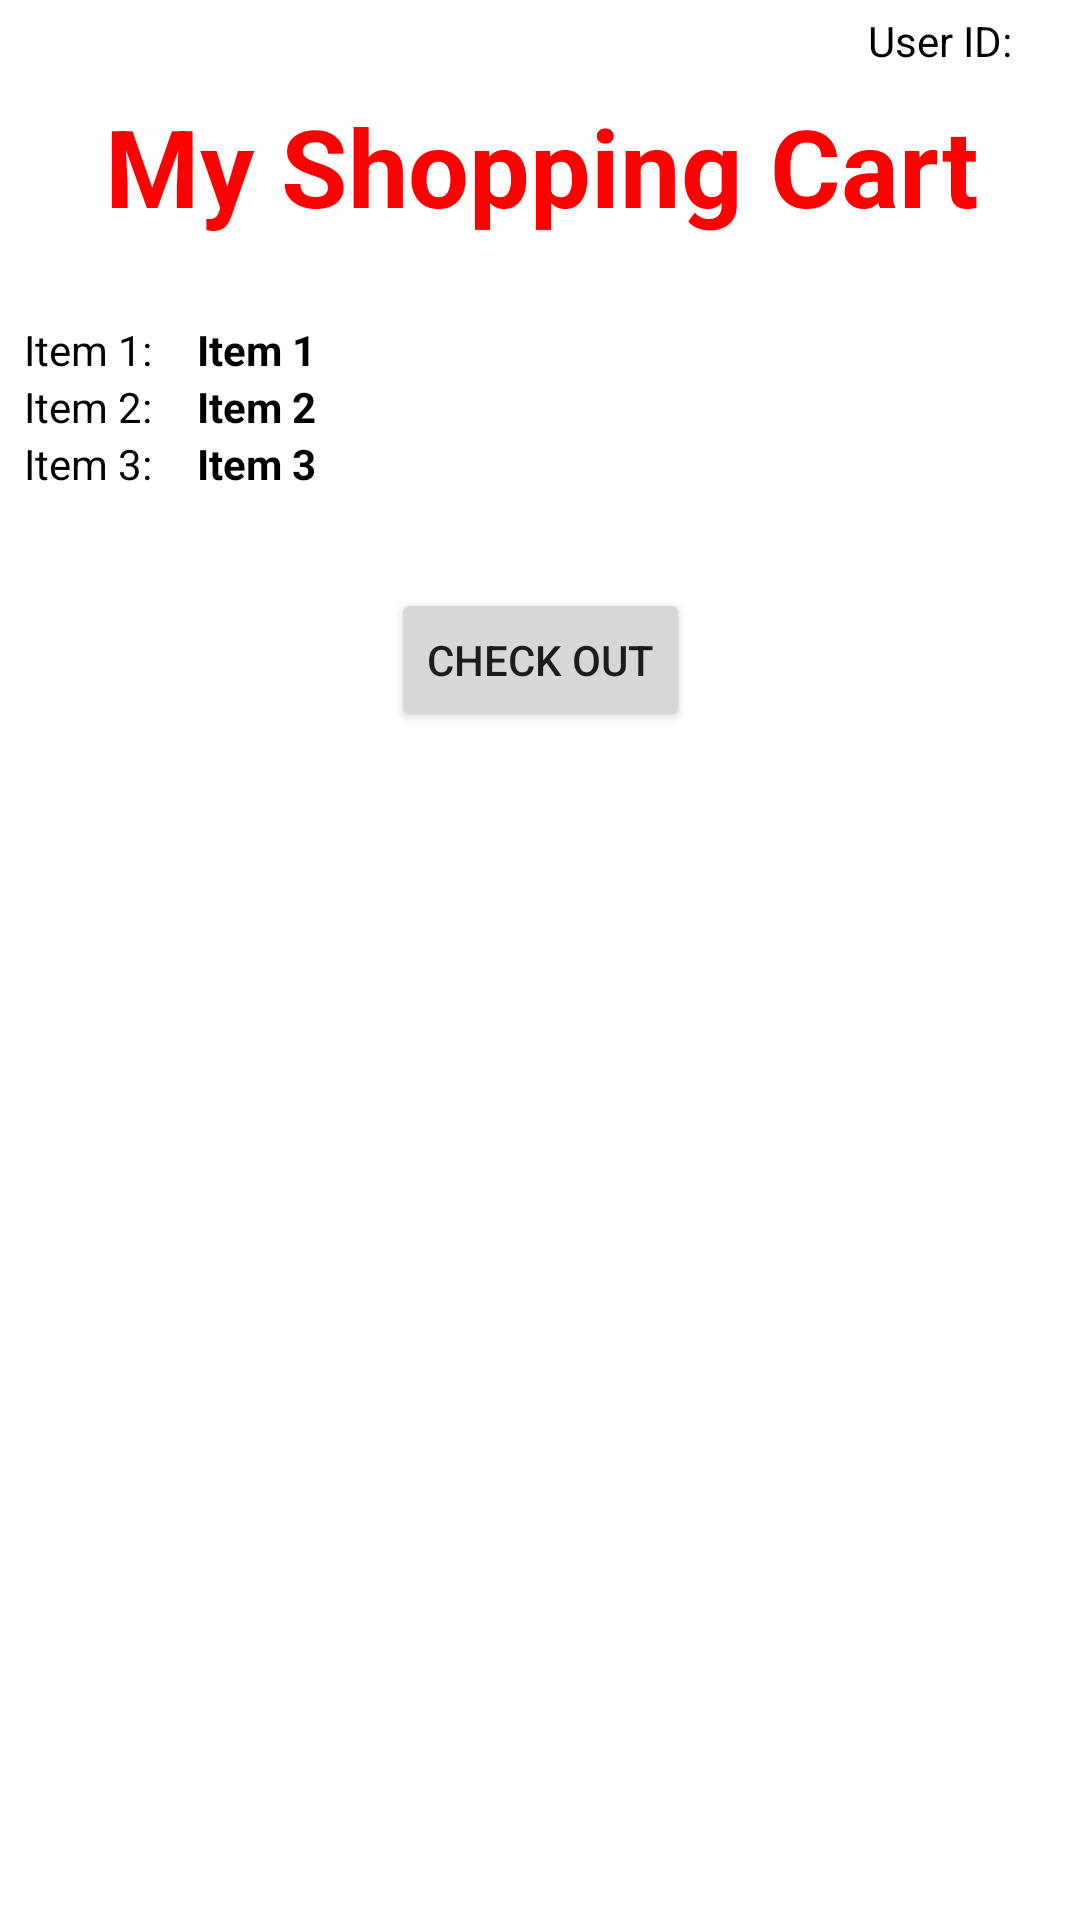

Produce the Android XML layout that renders to this screen, including the resource entries it uses.
<!-- AndroidManifest.xml: application theme Theme.SportsWorld -->
<!-- res/layout/fragment_my_shopping_cart.xml -->
<?xml version="1.0" encoding="utf-8"?>
<androidx.constraintlayout.widget.ConstraintLayout xmlns:android="http://schemas.android.com/apk/res/android"
    xmlns:app="http://schemas.android.com/apk/res-auto"
    xmlns:tools="http://schemas.android.com/tools"
    android:id="@+id/frameLayout6"
    android:layout_width="match_parent"
    android:layout_height="match_parent"
    android:background="#FFFFFF"
    tools:context=".MyShoppingCartFragment">

    <TextView
        android:id="@+id/usernameValueMyPost"
        android:layout_width="wrap_content"
        android:layout_height="wrap_content"
        android:layout_marginTop="4dp"
        android:layout_marginEnd="16dp"
        android:textColor="@color/black"
        app:layout_constraintEnd_toEndOf="parent"
        app:layout_constraintTop_toTopOf="parent" />

    <TextView
        android:id="@+id/textView"
        android:layout_width="wrap_content"
        android:layout_height="wrap_content"
        android:layout_marginTop="4dp"
        android:text="User ID:  "
        android:textColor="#000000"
        app:layout_constraintEnd_toStartOf="@+id/usernameValueMyPost"
        app:layout_constraintTop_toTopOf="parent" />

    <LinearLayout
        android:id="@+id/linearLayout3"
        android:layout_width="404dp"
        android:layout_height="60dp"
        android:layout_marginTop="8dp"
        android:orientation="horizontal"
        app:layout_constraintEnd_toEndOf="parent"
        app:layout_constraintStart_toStartOf="parent"
        app:layout_constraintTop_toBottomOf="@+id/usernameValueMyPost">

        <TextView
            android:id="@+id/textView7"
            android:layout_width="0dp"
            android:layout_height="wrap_content"
            android:layout_weight="1"
            android:text="My Shopping Cart"
            android:textAlignment="center"
            android:textAllCaps="false"
            android:textColor="#FF0000"
            android:textSize="36sp"
            android:textStyle="bold"
            app:layout_constraintEnd_toEndOf="parent"
            app:layout_constraintStart_toStartOf="parent"
            tools:layout_editor_absoluteY="129dp" />

    </LinearLayout>

    <TableLayout
        android:id="@+id/tableLayout"
        android:layout_width="match_parent"
        android:layout_height="wrap_content"
        android:layout_marginStart="8dp"
        android:layout_marginTop="16dp"
        android:layout_marginEnd="8dp"
        app:layout_constraintEnd_toEndOf="parent"
        app:layout_constraintStart_toStartOf="parent"
        app:layout_constraintTop_toBottomOf="@+id/linearLayout3">

        <TableRow
            android:layout_width="match_parent"
            android:layout_height="match_parent">

            <TextView
                android:id="@+id/textView18"
                android:layout_width="match_parent"
                android:layout_height="wrap_content"
                android:text="Item 1:"
                android:textColor="@color/black" />

            <TextView
                android:id="@+id/item1"
                android:layout_width="wrap_content"
                android:layout_height="match_parent"
                android:paddingLeft="5dp"
                android:text="   Item 1"
                android:textColor="@color/black"
                android:textStyle="bold" />
        </TableRow>

        <TableRow
            android:layout_width="match_parent"
            android:layout_height="match_parent">

            <TextView
                android:id="@+id/textView20"
                android:layout_width="match_parent"
                android:layout_height="wrap_content"
                android:text="Item 2:"
                android:textColor="@color/black" />

            <TextView
                android:id="@+id/item2"
                android:layout_width="wrap_content"
                android:layout_height="wrap_content"
                android:paddingLeft="5dp"
                android:text="   Item 2"
                android:textColor="@color/black"
                android:textStyle="bold" />

        </TableRow>

        <TableRow
            android:layout_width="match_parent"
            android:layout_height="match_parent">

            <TextView
                android:id="@+id/textView24"
                android:layout_width="match_parent"
                android:layout_height="wrap_content"
                android:text="Item 3:"
                android:textColor="@color/black" />

            <TextView
                android:id="@+id/item3"
                android:layout_width="wrap_content"
                android:layout_height="wrap_content"
                android:paddingLeft="5dp"
                android:text="   Item 3"
                android:textColor="@color/black"
                android:textStyle="bold" />
        </TableRow>

    </TableLayout>

    <Button
        android:id="@+id/checkOutButton"
        android:layout_width="wrap_content"
        android:layout_height="wrap_content"
        android:layout_marginStart="8dp"
        android:layout_marginTop="32dp"
        android:layout_marginEnd="8dp"
        android:text="Check Out"
        app:layout_constraintEnd_toEndOf="parent"
        app:layout_constraintStart_toStartOf="parent"
        app:layout_constraintTop_toBottomOf="@+id/tableLayout" />


</androidx.constraintlayout.widget.ConstraintLayout>
<!-- resources referenced by this layout -->
<resources>
  <style name="Theme.SportsWorld" parent="Theme.MaterialComponents.DayNight.DarkActionBar">
          
          <item name="colorPrimary">@color/purple_500</item>
          <item name="colorPrimaryVariant">@color/purple_700</item>
          <item name="colorOnPrimary">@color/white</item>
          
          <item name="colorSecondary">@color/teal_200</item>
          <item name="colorSecondaryVariant">@color/teal_700</item>
          <item name="colorOnSecondary">@color/black</item>
          
          <item name="android:statusBarColor" tools:targetApi="l">?attr/colorPrimaryVariant</item>
          
      </style>
  <!-- not gathered from this repository: default colours our renderer supplied (Android Studio template values) -->
  <color name="purple_500">#FF6200EE</color>
  <color name="purple_700">#FF3700B3</color>
  <color name="teal_200">#FF03DAC5</color>
  <color name="teal_700">#FF018786</color>
  <color name="black">#FF000000</color>
  <color name="white">#FFFFFFFF</color>
</resources>
